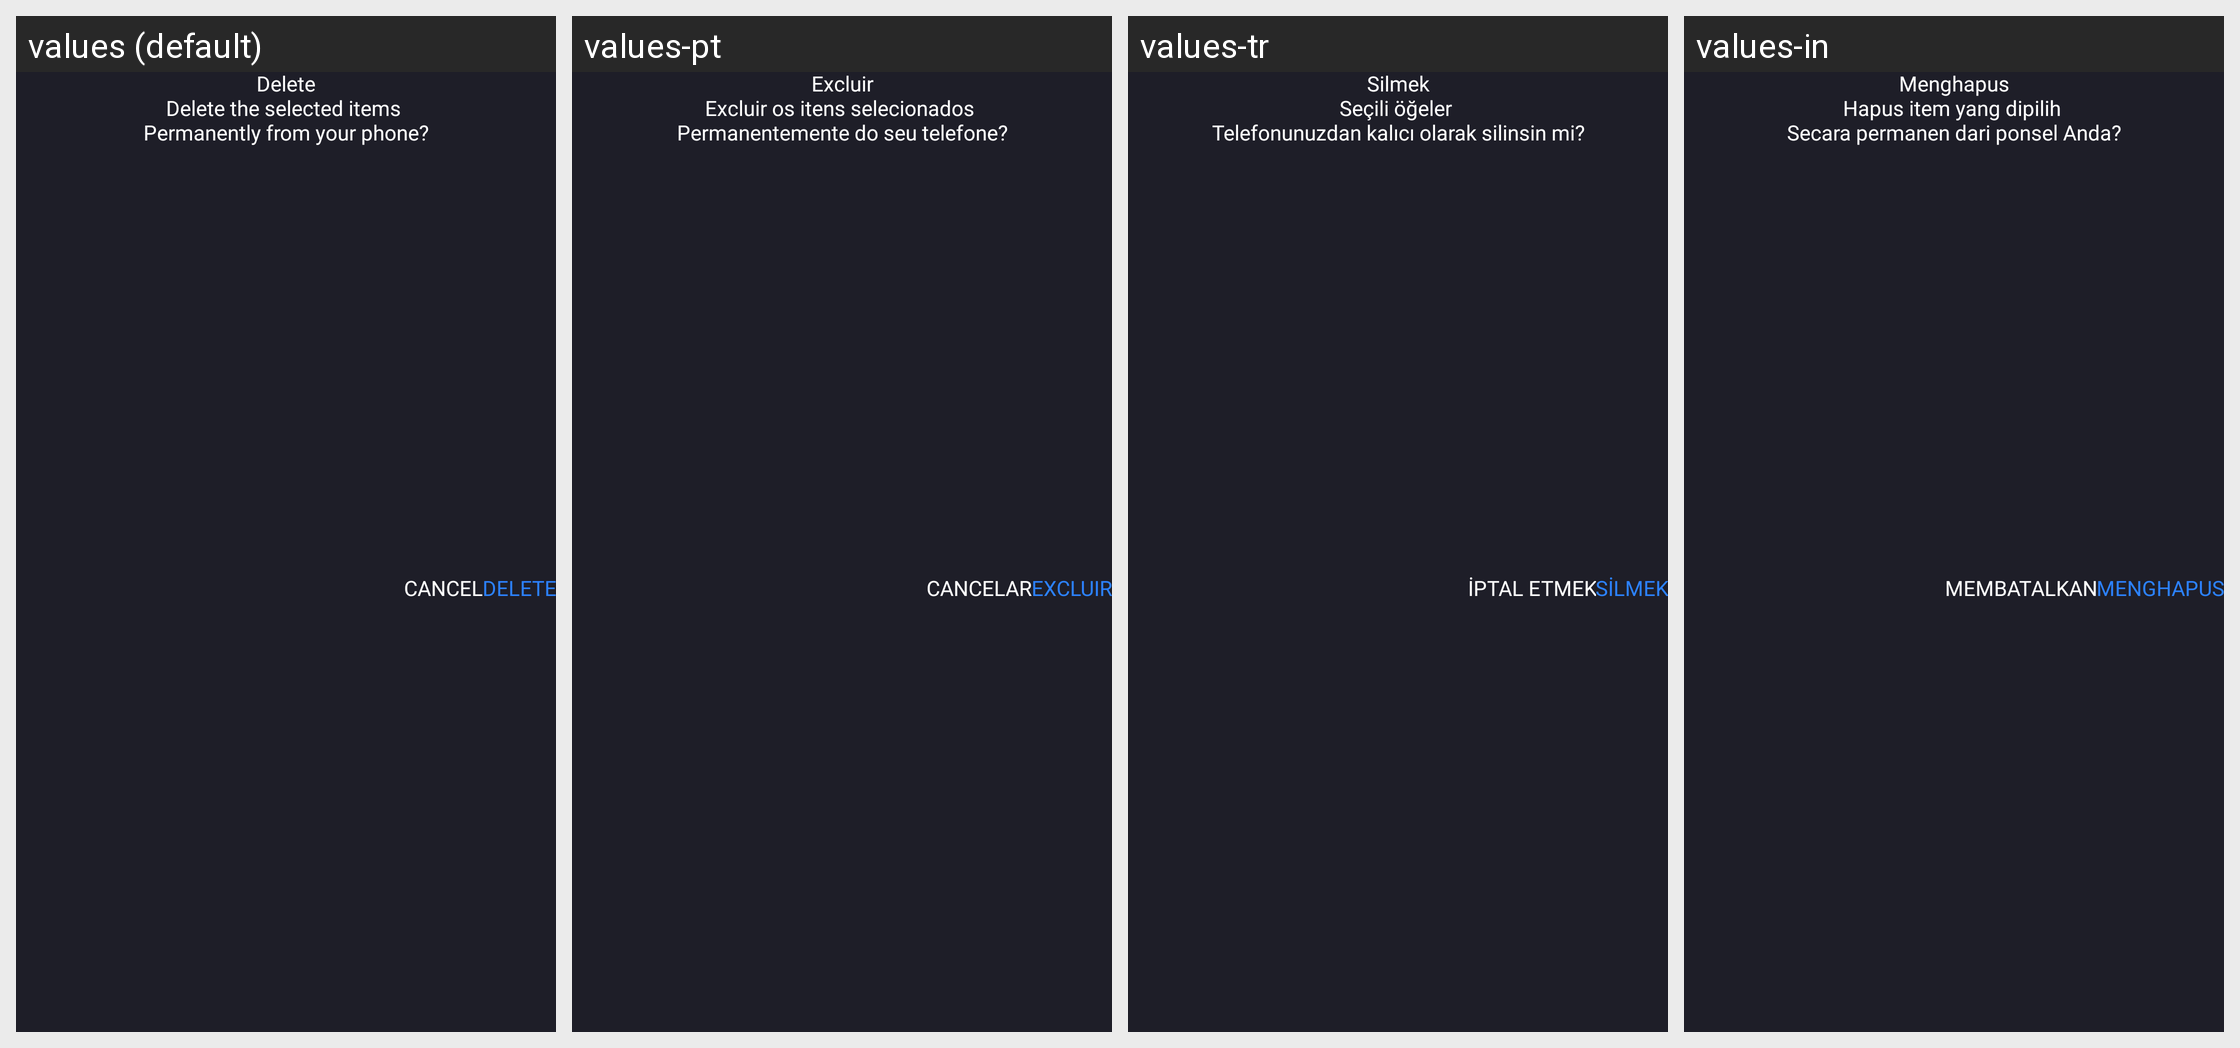

Strings drawn on this Android screen and how each of the app's shown locales translates them:
Android screen res/layout/dialog_permenat_delete.xml rendered under 4 locales, left to right: values (default), values-pt, values-tr, values-in. Device: Nexus 5 (rendered at 1080×1920; each locale shown at half size, 540×960, under a caption strip naming it); theme Theme.CalculatorLock.
Other locales in the repository, not shown: values-ar, values-de, values-es, values-fr, values-hi, values-ja, values-ko, values-ru, values-vi, values-zh.
Strings drawn on this screen, with the default value and each locale's value (text and hints the layout hard-codes, and strings that could not be matched under every locale, appear in the picture but are not listed):

delete
  values: Delete
  values-pt: Excluir
  values-tr: Silmek
  values-in: Menghapus

pr_delete
  values: Delete the selected items 
      Permanently from your phone?
  values-pt: Excluir os itens selecionados 
      Permanentemente do seu telefone?
  values-tr: Seçili öğeler 
      Telefonunuzdan kalıcı olarak silinsin mi?
  values-in: Hapus item yang dipilih 
      Secara permanen dari ponsel Anda?

cancel
  values: Cancel
  values-pt: Cancelar
  values-tr: İptal etmek
  values-in: Membatalkan
